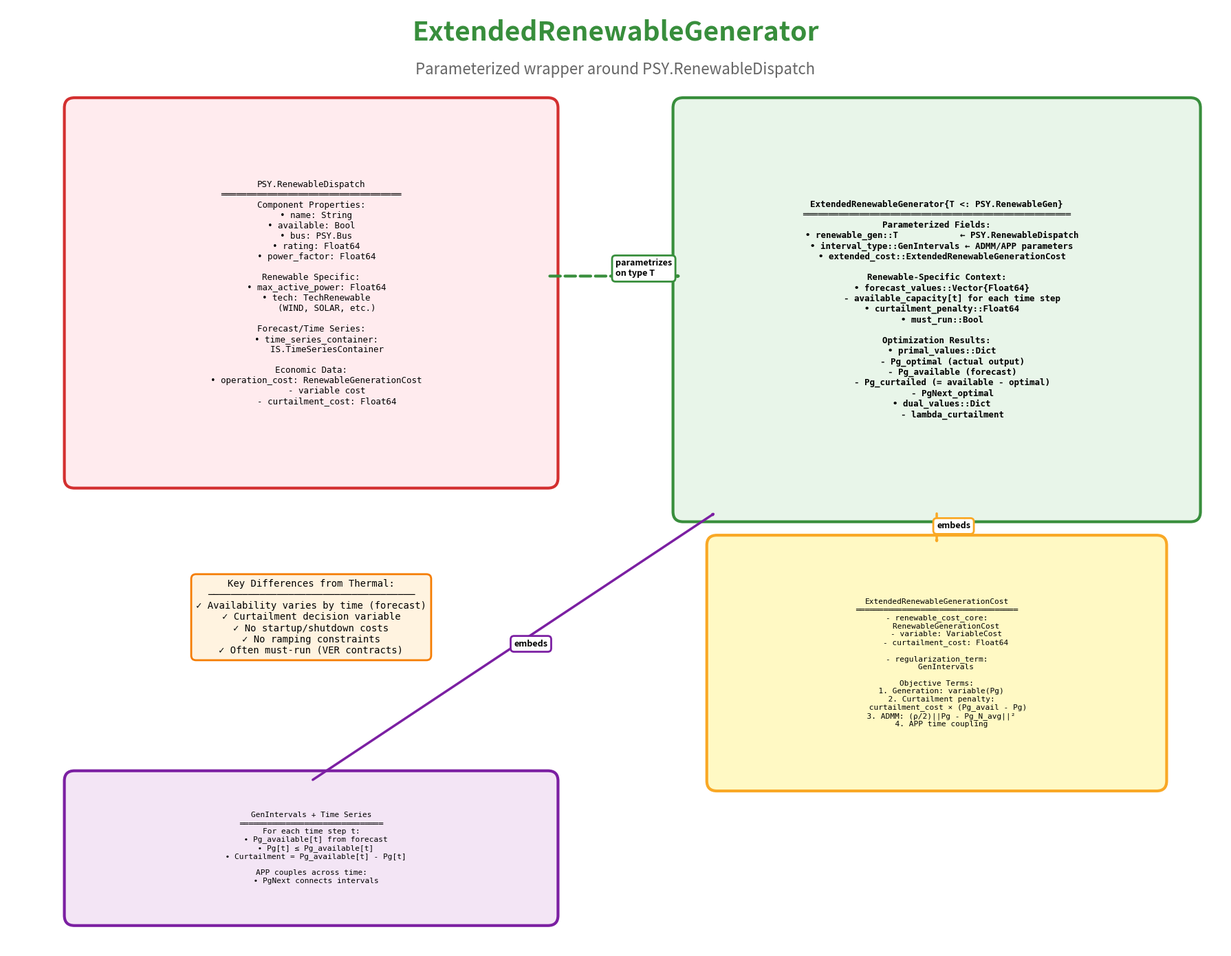

Python code for this plot:
#!/usr/bin/env python3
"""ExtendedRenewableGenerator diagram"""
import matplotlib.pyplot as plt
from matplotlib.patches import FancyBboxPatch, FancyArrowPatch

COLORS = {
    'psy': '#FFEBEE', 'psy_border': '#D32F2F',
    'lascopf_core': '#E8F5E9', 'lascopf_border': '#388E3C',
    'interval': '#F3E5F5', 'interval_border': '#7B1FA2',
    'component': '#FFF9C4', 'component_border': '#F9A825'
}

def create_box(ax, x, y, w, h, text, fc, ec, fs=10, fw='normal'):
    box = FancyBboxPatch((x, y), w, h, boxstyle="round,pad=0.15",
                         facecolor=fc, edgecolor=ec, linewidth=3)
    ax.add_patch(box)
    ax.text(x+w/2, y+h/2, text, ha='center', va='center',
           fontsize=fs, family='monospace', fontweight=fw)

def create_arrow(ax, x1, y1, x2, y2, label='', color='black', style='-', lw=2.5):
    arrow = FancyArrowPatch((x1,y1), (x2,y2),
                           arrowstyle='->,head_width=0.5,head_length=0.9',
                           color=color, linewidth=lw, linestyle=style)
    ax.add_patch(arrow)
    if label:
        ax.text((x1+x2)/2, (y1+y2)/2, label, fontsize=9, fontweight='bold',
               bbox=dict(boxstyle='round,pad=0.4', facecolor='white', 
                        edgecolor=color, linewidth=2))

fig, ax = plt.subplots(figsize=(18, 14))
ax.set_xlim(0, 18)
ax.set_ylim(0, 14)
ax.axis('off')

ax.text(9, 13.5, 'ExtendedRenewableGenerator', 
       ha='center', fontsize=28, fontweight='bold', color=COLORS['lascopf_border'])
ax.text(9, 13, 'Parameterized wrapper around PSY.RenewableDispatch',
       ha='center', fontsize=16, style='italic', color='#666')

# PSY.RenewableDispatch
psy_text = '''PSY.RenewableDispatch
═══════════════════════════════════
Component Properties:
  • name: String
  • available: Bool  
  • bus: PSY.Bus
  • rating: Float64
  • power_factor: Float64
  
Renewable Specific:
  • max_active_power: Float64
  • tech: TechRenewable
      (WIND, SOLAR, etc.)
  
Forecast/Time Series:
  • time_series_container:
      IS.TimeSeriesContainer
  
Economic Data:
  • operation_cost: RenewableGenerationCost
      - variable cost
      - curtailment_cost: Float64'''

create_box(ax, 1, 7, 7, 5.5, psy_text, 
          COLORS['psy'], COLORS['psy_border'], fs=9)

# ExtendedRenewableGenerator
extended_text = '''ExtendedRenewableGenerator{T <: PSY.RenewableGen}
════════════════════════════════════════════════════
Parameterized Fields:
  • renewable_gen::T            ← PSY.RenewableDispatch
  • interval_type::GenIntervals ← ADMM/APP parameters
  • extended_cost::ExtendedRenewableGenerationCost
  
Renewable-Specific Context:
  • forecast_values::Vector{Float64}
      - available_capacity[t] for each time step
  • curtailment_penalty::Float64
  • must_run::Bool
  
Optimization Results:
  • primal_values::Dict
      - Pg_optimal (actual output)
      - Pg_available (forecast)
      - Pg_curtailed (= available - optimal)
      - PgNext_optimal
  • dual_values::Dict
      - lambda_curtailment'''

create_box(ax, 10, 6.5, 7.5, 6, extended_text,
          COLORS['lascopf_core'], COLORS['lascopf_border'], fs=9, fw='bold')

create_arrow(ax, 8, 10, 10, 10,
            label='parametrizes\non type T', 
            color=COLORS['lascopf_border'], style='--', lw=3)

# ExtendedRenewableGenerationCost
cost_text = '''ExtendedRenewableGenerationCost
═══════════════════════════════════
- renewable_cost_core:
    RenewableGenerationCost
    - variable: VariableCost
    - curtailment_cost: Float64
    
- regularization_term:
    GenIntervals
    
Objective Terms:
  1. Generation: variable(Pg)
  2. Curtailment penalty:
     curtailment_cost × (Pg_avail - Pg)
  3. ADMM: (ρ/2)||Pg - Pg_N_avg||²
  4. APP time coupling'''

create_box(ax, 10.5, 2.5, 6.5, 3.5, cost_text,
          COLORS['component'], COLORS['component_border'], fs=8)

create_arrow(ax, 13.75, 6.5, 13.75, 6,
            label='embeds', color=COLORS['component_border'], lw=2.5)

# Key differences
diff_text = '''Key Differences from Thermal:
────────────────────────────────────
✓ Availability varies by time (forecast)
✓ Curtailment decision variable
✓ No startup/shutdown costs
✓ No ramping constraints
✓ Often must-run (VER contracts)'''

ax.text(4.5, 5.5, diff_text, ha='center', va='top',
       fontsize=10, family='monospace',
       bbox=dict(boxstyle='round,pad=0.5', facecolor='#FFF3E0',
                edgecolor='#F57C00', linewidth=2))

# Time series
interval_text = '''GenIntervals + Time Series
═══════════════════════════════
For each time step t:
  • Pg_available[t] from forecast
  • Pg[t] ≤ Pg_available[t]
  • Curtailment = Pg_available[t] - Pg[t]
  
APP couples across time:
  • PgNext connects intervals'''

create_box(ax, 1, 0.5, 7, 2, interval_text,
          COLORS['interval'], COLORS['interval_border'], fs=8)

create_arrow(ax, 4.5, 2.5, 10.5, 6.5,
            label='embeds', color=COLORS['interval_border'], lw=2.5)

plt.tight_layout()
plt.savefig('07_extended_renewable_generator.pdf', dpi=300, bbox_inches='tight')
plt.savefig('07_extended_renewable_generator.png', dpi=300, bbox_inches='tight')
print("✓ Created 07_extended_renewable_generator")
plt.close()
